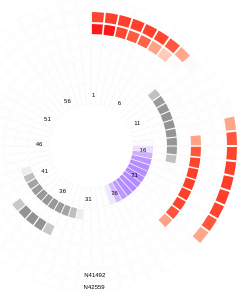
D3 v3 page, settled after 360 driven frames (6 s of simulated time); the page loaded 8 data file(s).



var ptData = ["Normal", "N43738", "N43941", "N40594", "N40702", "N44412", "N41492" ,"N42559"]

var width = 600,
    height = 600,
    radius = Math.min(width, height) / 4;

var color = d3.scale.sqrt()
      .domain([0,1])
      .interpolate(d3.interpolateLab)
      .range(["white", "blue"]);

var z = d3.scale.linear()
      .domain([0,1])
      .interpolate(d3.interpolateLab)
      .range(["white", "grey"]);

var nos = d3.scale.linear()
      .domain([0,1])
      .interpolate(d3.interpolateLab)
      .range(["white", "red"]);

var alpha = function(_) {

}


var arcOut = d3.svg.arc()
    .outerRadius(40)
    .innerRadius(60);

var arc = d3.svg.arc()
    .outerRadius(74)
    .innerRadius(64);

var arc3 = d3.svg.arc()
    .outerRadius(62)
    .innerRadius(42);

var arc4 = d3.svg.arc()
    .outerRadius(86)
    .innerRadius(76);

var arc5 = d3.svg.arc()
    .outerRadius(98)
    .innerRadius(88);

var arc6 = d3.svg.arc()
    .outerRadius(110)
    .innerRadius(100);

var arc7 = d3.svg.arc()
    .outerRadius(122)
    .innerRadius(112);

var arc8 = d3.svg.arc()
    .outerRadius(134)
    .innerRadius(124);

var arc9 = d3.svg.arc()
    .outerRadius(146)
    .innerRadius(136);

var pie = d3.layout.pie()
  .value(function(d) {
    return 1; })
  .padAngle(.01)
  .sort(null);


var svg = d3.select("body").append("svg")
    .attr("width", width)
    .attr("height", height)
  .append("g")
    .attr("transform", "translate(" + width / 2 + "," + height / 2 + ")");


d3.csv("data/hrvrange_norm.csv", function(error, data) {

  data.forEach(function(d) {
    d.Range = +d.Range;
    d.Frequency = +d.Frequency;
  });

  var g = svg.selectAll(".arc3")
      .data(pie(data))
    .enter().append("g")
      .attr("class", "arc3");

  g.append("path")
      .attr("id", function(d,i) { return "rangeArc_"+i; })
      .attr("d", arc3)
      .style("stroke", "grey")
      .style("stroke-width", "0.05")
      .style("fill", function(d) {
        return color(d.data.Frequency / 4);
      });

  g.append("text")
      .attr("transform", function(d) {
        return "translate(" + (arc3.centroid(d)) + ")";
      })
      .attr("dy", ".5em")
      .style("text-anchor", "middle")
      .style("font-size", "6px")
      .text(function(d,i) { if(i%5===0) return d.data.Range; });

});

d3.csv("data/HRV_N43738_1.csv", function(error, data) {

  data.forEach(function(d) {

    d.Range = +d.Range;
    d.Frequency = +d.Frequency;
  });

  var g = svg.selectAll(".N43738")
      .data(pie(data))
    .enter().append("g")
      .attr("class", "N43738");

  g.append("path")
      .attr("d", arc)
      .style("stroke", "grey")
      .style("stroke-width", "0.05")
      .style("fill", function(d) {

        return z(d.data.Frequency);

      })
      .style('opacity', 0.9);

  g.append("text")
      .attr("transform", function(d) {
        return "translate(" + (arc.centroid(d)) + ")";
      })
      .attr("dy", ".5em")
      .style("text-anchor", "middle")
      .style("font-size", "6px")
      .text(function(d,i) { if(i%0===0) return d.data.Range; });

});

d3.csv("data/hrvnorm_N43941_2.csv", function(error, data) {

  data.forEach(function(d) {

    d.Range = +d.Range;
    d.Frequency = +d.Frequency;
  });

  var g = svg.selectAll(".arc4")
      .data(pie(data))
    .enter().append("g")
      .attr("class", "arc4");

  g.append("path")
      .attr("d", arc4)
            .style("stroke", "grey")
      .style("stroke-width", "0.05")
      .style("fill", function(d) {
        return z(d.data.Frequency);
      })
      .style('opacity', 0.9);

  g.append("text")
      .attr("transform", function(d) {
        return "translate(" + (arc4.centroid(d)) + ")";
      })
      .attr("dy", ".5em")
      .style("text-anchor", "middle")
      .text(function(d,i) { if(i%0===0) return d.data.Range; });

});

d3.csv("data/hrvnorm_N40594_1.csv", function(error, data) {

  data.forEach(function(d) {

    d.Range = +d.Range;
    d.Frequency = +d.Frequency;
  });

  var g = svg.selectAll(".arc5")
      .data(pie(data))
    .enter().append("g")
      .attr("class", "arc5");

  g.append("path")
      .attr("d", arc5)
            .style("stroke", "grey")
      .style("stroke-width", "0.05")
      .style("fill", function(d) {
        return z(d.data.Frequency);
      })
      .style('opacity', 0.9);

  g.append("text")
      .attr("transform", function(d) {
        return "translate(" + (arc5.centroid(d)) + ")";
      })
      .attr("dy", ".5em")
      .style("text-anchor", "middle")
      .text(function(d,i) { if(i%0===0) return d.data.Range; });

});

d3.csv("data/hrvnorm_N40702_2.csv", function(error, data) {

  data.forEach(function(d) {

    d.Range = +d.Range;
    d.Frequency = +d.Frequency;
  });

  var g = svg.selectAll(".arc6")
      .data(pie(data))
    .enter().append("g")
      .attr("class", "arc6");

  g.append("path")
      .attr("d", arc6)
            .style("stroke", "grey")
      .style("stroke-width", "0.05")
      .style("fill", function(d) {
        return nos(d.data.Frequency);
      })
      .style('opacity', 0.9);

  g.append("text")
      .attr("transform", function(d) {
        return "translate(" + (arc6.centroid(d)) + ")";
      })
      .attr("dy", ".5em")
      .style("text-anchor", "middle")
      .text(function(d,i) { if(i%0===0) return d.data.Range; });

});

d3.csv("data/hrvnorm_N44412_1.csv", function(error, data) {

  data.forEach(function(d) {

    d.Range = +d.Range;
    d.Frequency = +d.Frequency;
  });

  var g = svg.selectAll(".arc7")
      .data(pie(data))
    .enter().append("g")
      .attr("class", "arc7");

  g.append("path")
      .attr("d", arc7)
            .style("stroke", "grey")
      .style("stroke-width", "0.05")
      .style("fill", function(d) {
        return nos(d.data.Frequency);
      })
      .style('opacity', 0.9);

  g.append("text")
      .attr("transform", function(d) {
        return "translate(" + (arc7.centroid(d)) + ")";
      })
      .attr("dy", ".5em")
      .style("text-anchor", "middle")
      .text(function(d,i) { if(i%0===0) return d.data.Range; });

});

d3.csv("data/hrvnorm_N41492_3.csv", function(error, data) {

  data.forEach(function(d) {

    d.Range = +d.Range;
    d.Frequency = +d.Frequency;
  });

  var g = svg.selectAll(".arc8")
      .data(pie(data))
    .enter().append("g")
      .attr("class", "arc8");

  g.append("path")
      .attr("d", arc8)
            .style("stroke", "grey")
      .style("stroke-width", "0.05")
      .style("fill", function(d) {
        return nos(d.data.Frequency);
      })
      .style('opacity', 0.9);

  g.append("text")
      .attr("transform", function(d) {
        return "translate(" + (arc8.centroid(d)) + ")";
      })
      .attr("dy", ".5em")
      .style("text-anchor", "middle")
      .text(function(d,i) { if(i%0===0) return d.data.Range; });

  var text = "N41492"

    g.append("text")
        .attr("dy", ".4em")
        .attr("transform", function(d,i) { if (i != 0 && i % 30 === 0) {
        return "translate(" + (arc8.centroid(d)) + ")";
      } else { return null};
      })
        .text(function(d,i){

          if (i != 0 && i % 30 === 0) {
                              return text;
                            } else { return null };

        })
        .style("font-size", "6px");

});

d3.csv("data/hrvnorm_N42559_1.csv", function(error, data) {

  data.forEach(function(d) {

    d.Range = +d.Range;
    d.Frequency = +d.Frequency;
  });

  var g = svg.selectAll(".arc9")
      .data(pie(data))
    .enter().append("g")
      .attr("class", "arc9");

  g.append("path")
      .attr("id", function(d,i) { return "rangeArc9_"+i; })
      .attr("d", arc9)
            .style("stroke", "grey")
      .style("stroke-width", "0.05")
      .style("fill", function(d) {
        return nos(d.data.Frequency);
      })
      .style('opacity', 0.9);

  g.append("text")
      .attr("transform", function(d) {
        return "translate(" + (arc9.centroid(d)) + ")";
      })
      .attr("dy", ".5em")
      .style("text-anchor", "middle")
      .text(function(d,i) { if(i%0===0) return d.data.Range; });

   // g.append("text")
   //    .attr("transform", function(d,i) { if (i != 0 && i % 30 === 0) {
   //      return "translate(" + (arc9.centroid(d)) + ")";
   //    } else { return null};
   //    })
   //    .attr("dy", ".5em")
   //    .style("text-anchor", "middle")
   //    .append("textPath")
   //    .attr("xlink:href",function(d,i){return "#rangeArc9_"+i;})
   //    .text(function(d,i) { if (i != 0 && i % 30 === 0) {
   //                            return "N42559";
   //                          } else { return null;}
   //      })
   //    .style("font-size", "6px");
   //

   var text = "N42559"

    g.append("text")
        .attr("class", "patientName")
        .attr("dy", ".4em")
        .attr("transform", function(d,i) { if (i != 0 && i % 30 === 0) {
        return "translate(" + (arc9.centroid(d)) + ")";
      } else { return null};
      })
        .text(function(d,i){

          if (i != 0 && i % 30 === 0) {
                              return text;
                            } else { return null };

        })
        .style("font-size", "6px");

});

d3.csv("data/hrvnorm_N40594_1.csv", function(error, data) {

  data.forEach(function(d) {

    d.Range = +d.Range;
    d.Frequency = +d.Frequency;
  });

  var g = svg.selectAll(".arc5")
      .data(pie(data))
    .enter().append("g")
      .attr("class", "arc5");

  g.append("path")
      .attr("d", arc5)
            .style("stroke", "grey")
      .style("stroke-width", "0.05")
      .style("fill", function(d) {
        return z(d.data.Frequency);
      })
      .style('opacity', 0.9);

  g.append("text")
      .attr("transform", function(d) {
        return "translate(" + (arc5.centroid(d)) + ")";
      })
      .attr("dy", ".5em")
      .style("text-anchor", "middle")
      .text(function(d,i) { if(i%0===0) return d.data.Range; });

});





### data: data/HRV_N43738_1.csv
Range, Frequency, , , , , 
1, 0, , , , , 
2, 0, , , , , 
3, 0, , , , , 
4, 0, , , , , 
5, 0, , , , , 
6, 0, , , , , 
7, 0, , , , , 
8, 0, , , , , 
9, 0, , , , , 
10, 0, , , , , 
11, 0, , , , , 
12, 0, , , , , 
13, 0, , , , , 
14, 0, , , , , 
15, 0, , , , , 
16, 0, , , , , 
17, 0, , , , , 
18, 0, , , , , 
19, 0, , , , , 
20, 0, , , , , 
21, 0, , , , , 
22, 0, , , , , 
23, 0, , , , , 
24, 0, , , , , 
25, 0, , , , , 
26, 0, , , , , 
27, 0, , , , , 
28, 0, , , , , 
29, 0, , , , , 
30, 0, , , , , 
31, 0.001218, , , , , 
32, 0.1365, , , , , 
33, 0.5546, , , , , 
34, 0.788, , , , , 
35, 0.8669, , , , , 
36, 0.8929, , , , , 
37, 0.8992, , , , , 
38, 0.8929, , , , , 
39, 0.8669, , , , , 
40, 0.788, , , , , 
41, 0.5546, , , , , 
42, 0.1365, , , , , 
43, 0.001218, , , , , 
44, 0, , , , , 
45, 0, , , , , 
46, 0, , , , , 
47, 0, , , , , 
48, 0, , , , , 
49, 0, , , , , 
50, 0, , , , , 
51, 0, , , , , 
52, 0, , , , , 
53, 0, , , , , 
54, 0, , , , , 
55, 0, , , , , 
56, 0, , , , , 
57, 0, , , , , 
58, 0, , , , , 
59, 0, , , , , 
60, 0, , , , , 

### data: data/hrvnorm_N43941_2.csv
Range, Frequency, , , , , 
1, 0, , , , , 
2, 0, , , , , 
3, 0, , , , , 
4, 0, , , , , 
5, 0, , , , , 
6, 0, , , , , 
7, 0, , , , , 
8, 0.02084, , , , , 
9, 0.5193, , , , , 
10, 0.8525, , , , , 
11, 0.9152, , , , , 
12, 0.9275, , , , , 
13, 0.9297, , , , , 
14, 0.9275, , , , , 
15, 0.9152, , , , , 
16, 0.8525, , , , , 
17, 0.5193, , , , , 
18, 0.02084, , , , , 
19, 0, , , , , 
20, 0, , , , , 
21, 0, , , , , 
22, 0, , , , , 
23, 0, , , , , 
24, 0, , , , , 
25, 0, , , , , 
26, 0, , , , , 
27, 0, , , , , 
28, 0, , , , , 
29, 0, , , , , 
30, 0, , , , , 
31, 0, , , , , 
32, 0, , , , , 
33, 0, , , , , 
34, 0, , , , , 
35, 0, , , , , 
36, 0, , , , , 
37, 0, , , , , 
38, 0, , , , , 
39, 0, , , , , 
40, 0, , , , , 
41, 0, , , , , 
42, 0, , , , , 
43, 0, , , , , 
44, 0, , , , , 
45, 0, , , , , 
46, 0, , , , , 
47, 0, , , , , 
48, 0, , , , , 
49, 0, , , , , 
50, 0, , , , , 
51, 0, , , , , 
52, 0, , , , , 
53, 0, , , , , 
54, 0, , , , , 
55, 0, , , , , 
56, 0, , , , , 
57, 0, , , , , 
58, 0, , , , , 
59, 0, , , , , 
60, 0, , , , , 

### data: data/hrvnorm_N40594_1.csv
Range, Frequency, , , , , 
1, 0, , , , , 
2, 0, , , , , 
3, 0, , , , , 
4, 0, , , , , 
5, 0, , , , , 
6, 0, , , , , 
7, 0, , , , , 
8, 0, , , , , 
9, 0, , , , , 
10, 0, , , , , 
11, 0, , , , , 
12, 0, , , , , 
13, 0, , , , , 
14, 0, , , , , 
15, 0, , , , , 
16, 0, , , , , 
17, 0, , , , , 
18, 0, , , , , 
19, 0, , , , , 
20, 0, , , , , 
21, 0, , , , , 
22, 0, , , , , 
23, 0, , , , , 
24, 0, , , , , 
25, 0, , , , , 
26, 0, , , , , 
27, 0, , , , , 
28, 0, , , , , 
29, 0, , , , , 
30, 0, , , , , 
31, 0, , , , , 
32, 0, , , , , 
33, 0, , , , , 
34, 0, , , , , 
35, 0.4525, , , , , 
36, 0.9328, , , , , 
37, 0.9332, , , , , 
38, 0.9328, , , , , 
39, 0.4525, , , , , 
40, 0, , , , , 
41, 0, , , , , 
42, 0, , , , , 
43, 0, , , , , 
44, 0, , , , , 
45, 0, , , , , 
46, 0, , , , , 
47, 0, , , , , 
48, 0, , , , , 
49, 0, , , , , 
50, 0, , , , , 
51, 0, , , , , 
52, 0, , , , , 
53, 0, , , , , 
54, 0, , , , , 
55, 0, , , , , 
56, 0, , , , , 
57, 0, , , , , 
58, 0, , , , , 
59, 0, , , , , 
60, 0, , , , , 

### data: data/hrvrange_norm.csv
Range, Frequency
1, 0.000000000
2, 0.000000000
3, 0.000000000
4, 0.000000000
5, 0.000000000
6, 0.000000000
7, 0.000000000
8, 0.000000000
9, 0.000000000
10, 0.000000000
11, 0.000000000
12, 0.000000000
13, 0.000000000
14, 0.0000005362
15, 0.001216
16, 0.07643
17, 0.4656
18, 0.8385
19, 0.9632
20, 0.9897
21, 0.9948
22, 0.9944
23, 0.9872
24, 0.9507
25, 0.7867
26, 0.3693
27, 0.04185
28, 0.0003598
29, 0.000000000
30, 0.000000000
31, 0.000000000
32, 0.000000000
33, 0.000000000
34, 0.000000000
35, 0.000000000
36, 0.000000000
37, 0.000000000
38, 0.000000000
39, 0.000000000
40, 0.000000000
41, 0.000000000
42, 0.000000000
43, 0.000000000
44, 0.000000000
45, 0.000000000
46, 0.000000000
47, 0.000000000
48, 0.000000000
49, 0.000000000
50, 0.000000000
51, 0.000000000
52, 0.000000000
53, 0.000000000
54, 0.000000000
55, 0.000000000
56, 0.000000000
57, 0.000000000
58, 0.000000000
59, 0.000000000
60, 0.000000000

### data: data/hrvnorm_N40702_2.csv, 895 bytes — head not shown
### data: data/hrvnorm_N44412_1.csv, 499 bytes — head not shown
### data: data/hrvnorm_N41492_3.csv, 509 bytes — head not shown
### data: data/hrvnorm_N42559_1.csv, 590 bytes — head not shown